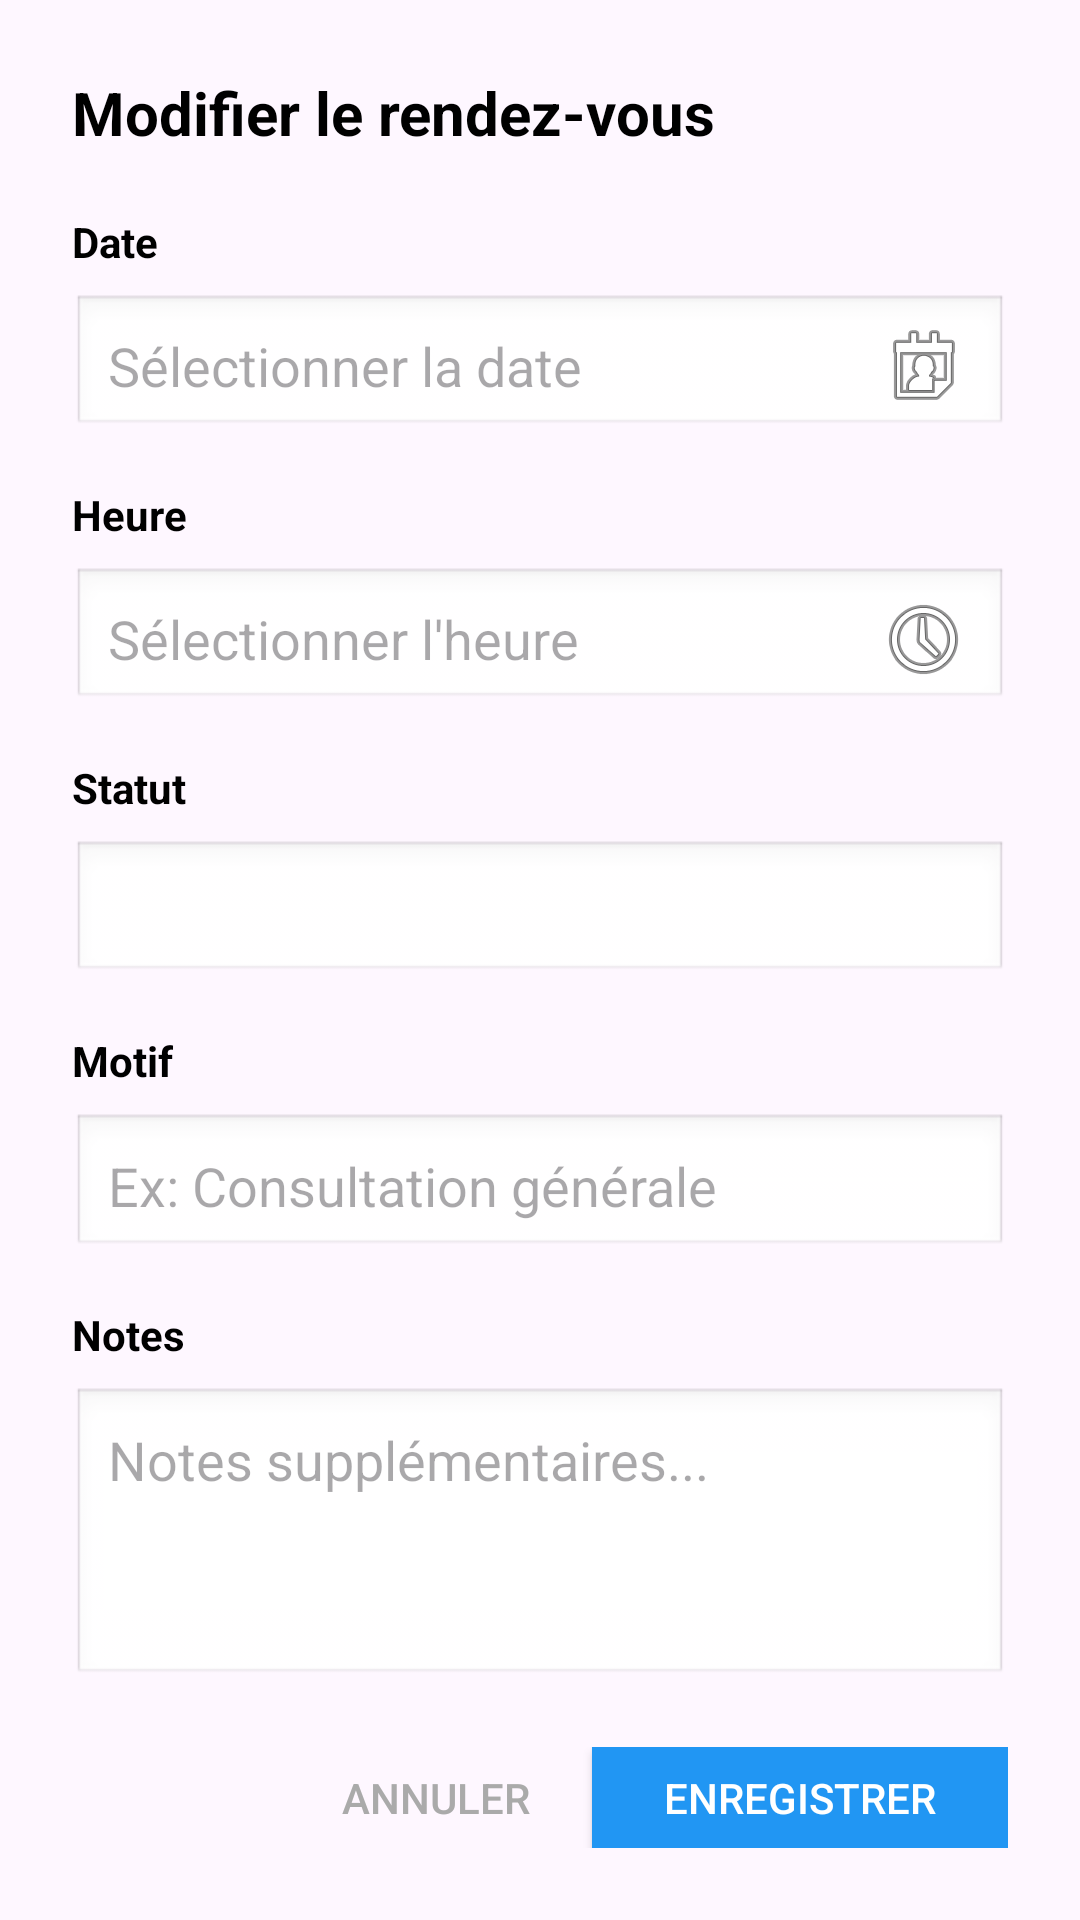

Here is an Android app screen rendered from its layout file. Give the layout XML and the strings, colors and styles it references.
<!-- AndroidManifest.xml: application theme Theme.GestionRDV -->
<!-- res/layout/dialog_edit_appointment.xml -->
<?xml version="1.0" encoding="utf-8"?>
<LinearLayout xmlns:android="http://schemas.android.com/apk/res/android"
    android:layout_width="match_parent"
    android:layout_height="wrap_content"
    android:orientation="vertical"
    android:padding="24dp">

    <TextView
        android:layout_width="match_parent"
        android:layout_height="wrap_content"
        android:text="Modifier le rendez-vous"
        android:textColor="@android:color/black"
        android:textSize="20sp"
        android:textStyle="bold"
        android:layout_marginBottom="20dp" />

    
    <TextView
        android:layout_width="match_parent"
        android:layout_height="wrap_content"
        android:text="Date"
        android:textColor="@android:color/black"
        android:textSize="14sp"
        android:textStyle="bold"
        android:layout_marginBottom="8dp" />

    <EditText
        android:id="@+id/dateEditText"
        android:layout_width="match_parent"
        android:layout_height="48dp"
        android:hint="Sélectionner la date"
        android:focusable="false"
        android:clickable="true"
        android:drawableEnd="@android:drawable/ic_menu_my_calendar"
        android:padding="12dp"
        android:background="@android:drawable/edit_text"
        android:textColor="@android:color/black"
        android:layout_marginBottom="16dp" />

    
    <TextView
        android:layout_width="match_parent"
        android:layout_height="wrap_content"
        android:text="Heure"
        android:textColor="@android:color/black"
        android:textSize="14sp"
        android:textStyle="bold"
        android:layout_marginBottom="8dp" />

    <EditText
        android:id="@+id/timeEditText"
        android:layout_width="match_parent"
        android:layout_height="48dp"
        android:hint="Sélectionner l'heure"
        android:focusable="false"
        android:clickable="true"
        android:drawableEnd="@android:drawable/ic_menu_recent_history"
        android:padding="12dp"
        android:background="@android:drawable/edit_text"
        android:textColor="@android:color/black"
        android:layout_marginBottom="16dp" />

    
    <TextView
        android:layout_width="match_parent"
        android:layout_height="wrap_content"
        android:text="Statut"
        android:textColor="@android:color/black"
        android:textSize="14sp"
        android:textStyle="bold"
        android:layout_marginBottom="8dp" />

    <Spinner
        android:id="@+id/statusSpinner"
        android:layout_width="match_parent"
        android:layout_height="48dp"
        android:background="@android:drawable/edit_text"
        android:padding="12dp"
        android:layout_marginBottom="16dp" />

    
    <TextView
        android:layout_width="match_parent"
        android:layout_height="wrap_content"
        android:text="Motif"
        android:textColor="@android:color/black"
        android:textSize="14sp"
        android:textStyle="bold"
        android:layout_marginBottom="8dp" />

    <EditText
        android:id="@+id/reasonEditText"
        android:layout_width="match_parent"
        android:layout_height="wrap_content"
        android:hint="Ex: Consultation générale"
        android:inputType="text"
        android:minHeight="48dp"
        android:padding="12dp"
        android:background="@android:drawable/edit_text"
        android:textColor="@android:color/black"
        android:layout_marginBottom="16dp" />

    
    <TextView
        android:layout_width="match_parent"
        android:layout_height="wrap_content"
        android:text="Notes"
        android:textColor="@android:color/black"
        android:textSize="14sp"
        android:textStyle="bold"
        android:layout_marginBottom="8dp" />

    <EditText
        android:id="@+id/notesEditText"
        android:layout_width="match_parent"
        android:layout_height="100dp"
        android:hint="Notes supplémentaires..."
        android:inputType="textMultiLine"
        android:gravity="top"
        android:padding="12dp"
        android:background="@android:drawable/edit_text"
        android:textColor="@android:color/black"
        android:layout_marginBottom="20dp" />

    
    <LinearLayout
        android:layout_width="match_parent"
        android:layout_height="wrap_content"
        android:orientation="horizontal"
        android:gravity="end">

        <Button
            android:id="@+id/btnCancel"
            android:layout_width="wrap_content"
            android:layout_height="wrap_content"
            android:text="Annuler"
            android:textColor="@android:color/darker_gray"
            android:background="?attr/selectableItemBackground"
            android:layout_marginEnd="8dp" />

        <Button
            android:id="@+id/btnSave"
            android:layout_width="wrap_content"
            android:layout_height="wrap_content"
            android:text="Enregistrer"
            android:textColor="@android:color/white"
            android:background="#2196F3"
            android:paddingStart="24dp"
            android:paddingEnd="24dp" />

    </LinearLayout>

</LinearLayout>
<!-- resources referenced by this layout -->
<resources>
  <style name="Theme.GestionRDV" parent="Base.Theme.GestionRDV" />
  <style name="Base.Theme.GestionRDV" parent="Theme.Material3.DayNight.NoActionBar">
          
          
      </style>
</resources>
